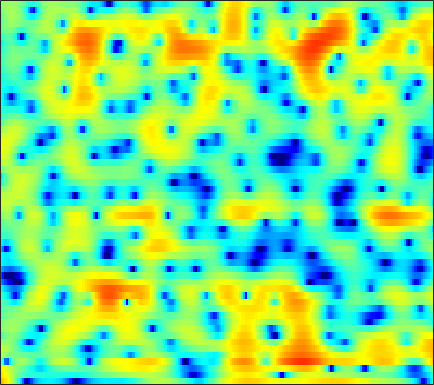

The table this chart was drawn from, first rows:
8.686, 7.8245, 6.5711, 5.1792, 4.026, 2.3127, 0.34546, -1.3538, -4.0185, -7.3782, -12.064, -17.676, -31.544, -17.619, -13.712, -10.753, -8.9736, -8.0682, -7.2133, -6.6661, -6.2988, -6.1391, -6.0541, -6.0655
7.061, 6.256, 5.145, 4.002, 3.135, 1.987, 0.8749, 0.08173, -0.8917, -1.74, -2.444, -2.873, -3.323, -3.647, -3.822, -3.98, -4.082, -4.129, -4.162, -4.171, -4.155, -4.13, -4.085, -4.052
6.61, 5.664, 4.464, 3.381, 2.657, 1.818, 1.096, 0.6101, -0.01442, -0.6473, -1.323, -1.882, -2.72, -3.68, -4.474, -5.571, -6.618, -7.241, -7.615, -7.297, -6.44, -5.641, -4.548, -3.544
1.121, -2.849, -11.9, -12.68, -6.656, -2.746, -0.6474, 0.3061, 1.05, 1.353, 1.308, 1.078, 0.5186, -0.3123, -1.086, -2.28, -3.576, -4.485, -5.13, -4.686, -3.384, -2.202, -0.7069, 0.564
2.654, 1.731, 0.7749, 0.1808, -0.07562, -0.2493, -0.3461, -0.4168, -0.5337, -0.6997, -0.9081, -1.081, -1.338, -1.563, -1.689, -1.76, -1.714, -1.614, -1.395, -1.078, -0.691, -0.3641, 0.08713, 0.5043
3.446, 2.866, 2.144, 1.464, 0.9534, 0.2399, -0.5469, -1.202, -2.164, -3.216, -4.269, -4.976, -5.687, -5.94, -5.763, -5.113, -4.171, -3.401, -2.382, -1.43, -0.5695, 0.003424, 0.6773, 1.227
0.6251, 0.7091, 0.7658, 0.6645, 0.4482, -0.04536, -0.8207, -1.611, -3.019, -4.937, -7.518, -10.14, -15.09, -18.36, -14.58, -10.02, -7.015, -5.334, -3.541, -2.067, -0.8089, 0.0267, 1.012, 1.851
-3.558, -1.999, -0.6697, 0.07422, 0.3461, 0.4089, 0.1743, -0.1842, -0.8849, -1.783, -2.762, -3.459, -4.321, -5.107, -5.583, -5.99, -6.171, -6.125, -5.761, -4.927, -3.693, -2.603, -1.113, 0.2892
0.105, 0.4085, 0.8072, 1.129, 1.284, 1.346, 1.236, 1.053, 0.6871, 0.1426, -0.5625, -1.168, -2.086, -3.234, -4.334, -6.283, -9.058, -12.21, -20.48, -20.14, -11.2, -7.594, -4.278, -1.89
-0.04652, 0.1714, 0.4571, 0.7163, 0.8752, 1.009, 1.052, 1.031, 0.9292, 0.7195, 0.3514, -0.01083, -0.5468, -1.146, -1.663, -2.43, -3.189, -3.673, -4.055, -4.01, -3.533, -2.973, -2.09, -1.174
-2.088, -1.471, -0.8242, -0.347, -0.0591, 0.2512, 0.5046, 0.6513, 0.8011, 0.9398, 1.024, 1.014, 0.9304, 0.8268, 0.7286, 0.5649, 0.3539, 0.1939, -0.01011, -0.1963, -0.3721, -0.4866, -0.6301, -0.7668
-2.485, -1.979, -1.523, -1.25, -1.119, -0.9555, -0.7201, -0.4912, -0.1362, 0.3497, 0.9591, 1.409, 1.914, 2.288, 2.5, 2.686, 2.724, 2.658, 2.42, 2.002, 1.396, 0.8012, -0.2146, -1.496
-1.614, -2.009, -2.745, -3.734, -4.649, -5.911, -6.716, -6.486, -5.057, -3.206, -1.395, -0.1302, 1.369, 2.546, 3.22, 3.876, 4.262, 4.379, 4.26, 3.847, 3.094, 2.285, 0.8319, -1.111
-2.601, -3.418, -4.892, -6.811, -8.702, -12.06, -15.97, -16.33, -12.51, -7.923, -4.47, -2.537, -0.4501, 1.309, 2.413, 3.546, 4.335, 4.713, 4.929, 4.791, 4.295, 3.675, 2.509, 0.9164
-5.581, -6.436, -7.811, -9.259, -10.27, -11.41, -12.11, -11.97, -11.04, -9.715, -7.665, -5.758, -3.338, -1.239, 0.1462, 1.734, 2.984, 3.677, 4.313, 4.617, 4.598, 4.381, 3.814, 2.932
-10.57, -12.18, -14.39, -16.5, -17.82, -19.36, -21.52, -24.15, -28.68, -22.35, -15.31, -11.72, -7.913, -4.843, -2.969, -0.9343, 0.6703, 1.627, 2.607, 3.286, 3.691, 3.831, 3.831, 3.655
-13.16, -15.93, -21.23, -31.42, -30.47, -23.42, -20.32, -19.36, -17.53, -15.06, -12.45, -10.14, -7.313, -4.912, -3.335, -1.539, -0.06099, 0.8522, 1.84, 2.582, 3.111, 3.381, 3.596, 3.673
-8.883, -10.01, -11.29, -12.13, -12.34, -12.07, -11.18, -10.37, -9.362, -7.868, -6.362, -5.295, -3.813, -2.4, -1.442, -0.2911, 0.6947, 1.321, 2.012, 2.555, 2.949, 3.162, 3.341, 3.401
-5.606, -6.119, -6.577, -6.769, -6.715, -6.369, -5.846, -5.256, -4.316, -3.466, -2.494, -1.766, -0.9083, -0.1176, 0.4082, 0.9995, 1.458, 1.731, 1.993, 2.175, 2.304, 2.378, 2.455, 2.491
-5.399, -6.033, -6.522, -6.383, -5.895, -4.882, -3.729, -2.897, -1.706, -0.6833, 0.1466, 0.7173, 1.323, 1.722, 1.903, 1.969, 1.834, 1.609, 1.18, 0.6734, 0.2395, 0.05475, 0.08438, 0.4213
-8.268, -11.48, -18.01, -15.3, -10.48, -6.286, -3.391, -1.748, -0.1508, 1.141, 2.099, 2.585, 3.025, 3.181, 3.098, 2.703, 1.934, 1.059, -0.6061, -3.025, -6.45, -9.186, -8.803, -5.032
-5.739, -6.664, -7.396, -6.923, -5.819, -3.987, -2.297, -1.102, 0.2119, 1.181, 1.964, 2.357, 2.643, 2.686, 2.534, 2.074, 1.287, 0.4586, -1.003, -2.88, -4.948, -6.102, -5.989, -4.201
-3.402, -3.39, -3.248, -2.898, -2.511, -1.871, -1.127, -0.6388, 0.05558, 0.664, 1.106, 1.385, 1.606, 1.653, 1.572, 1.301, 0.8617, 0.4339, -0.2163, -0.8847, -1.452, -1.73, -1.826, -1.583
-2.629, -2.32, -1.891, -1.486, -1.209, -0.8712, -0.5156, -0.2315, 0.09118, 0.5063, 0.8881, 1.143, 1.441, 1.609, 1.641, 1.54, 1.27, 0.964, 0.4329, -0.1965, -0.8682, -1.347, -1.866, -2.16
-2.434, -1.504, -0.6563, -0.2313, -0.1474, -0.274, -0.6149, -0.7336, -0.7723, -0.4328, 0.3514, 0.9748, 1.755, 2.345, 2.617, 2.724, 2.538, 2.196, 1.477, 0.4314, -0.9704, -2.283, -4.428, -6.801
-0.5289, 0.5076, 1.216, 1.204, 0.734, -0.5796, -3.12, -6.101, -10.91, -8.218, -3.305, -0.7985, 1.373, 2.689, 3.255, 3.55, 3.398, 3.022, 2.189, 0.9965, -0.6026, -2.145, -4.713, -7.943
2.277, 2.492, 2.543, 2.257, 1.768, 0.7387, -0.6965, -1.952, -2.91, -2.587, -1.049, 0.08431, 1.324, 2.055, 2.285, 2.207, 1.719, 1.126, 0.07976, -1.179, -2.484, -3.37, -4.289, -4.728
2.982, 3.04, 3.051, 2.97, 2.836, 2.557, 2.29, 2.05, 1.866, 1.802, 1.837, 1.867, 1.813, 1.574, 1.21, 0.4309, -0.7317, -1.898, -3.877, -6.368, -9.246, -11.11, -11.78, -10.29
2.062, 2.256, 2.519, 2.751, 2.901, 3.031, 3.111, 3.138, 3.08, 3.004, 2.79, 2.58, 2.135, 1.503, 0.8709, -0.2301, -1.683, -3.057, -5.367, -8.372, -12.29, -15.46, -16.18, -13.01
-0.5452, 0.01638, 0.8146, 1.569, 2.068, 2.643, 3.024, 3.256, 3.388, 3.39, 3.231, 3.012, 2.571, 1.946, 1.35, 0.375, -0.8064, -1.811, -3.286, -4.838, -6.278, -7.122, -7.818, -7.944
-5.808, -3.862, -1.665, 0.04764, 1.045, 2.052, 2.787, 3.133, 3.468, 3.56, 3.522, 3.365, 3.039, 2.547, 2.071, 1.292, 0.3508, -0.4644, -1.675, -2.988, -4.365, -5.403, -6.662, -7.607
-7.195, -4.507, -1.876, -0.004091, 1.017, 1.986, 2.644, 2.955, 3.196, 3.302, 3.275, 3.193, 2.987, 2.672, 2.35, 1.792, 1.053, 0.3672, -0.7588, -2.188, -4.023, -5.779, -8.938, -13.8
-0.7687, -0.1147, 0.7131, 1.359, 1.681, 1.919, 1.885, 1.809, 1.557, 1.394, 1.265, 1.269, 1.303, 1.345, 1.325, 1.182, 0.8653, 0.4959, -0.1879, -1.132, -2.35, -3.46, -5.153, -6.798
2.448, 2.523, 2.483, 2.206, 1.807, 1.015, -0.202, -1.287, -2.967, -4.316, -4.599, -4.064, -2.921, -1.856, -1.247, -0.7068, -0.4331, -0.3808, -0.4638, -0.6583, -0.9129, -1.119, -1.326, -1.373
4.058, 3.92, 3.521, 2.832, 2.074, 0.6121, -1.464, -3.695, -8.057, -16.3, -17.01, -10.89, -6.808, -4.649, -3.685, -2.927, -2.536, -2.368, -2.208, -2.024, -1.776, -1.522, -1.107, -0.6001
4.712, 4.599, 4.265, 3.7, 3.112, 2.044, 0.7607, -0.4355, -1.963, -3.344, -4.081, -4.237, -4.252, -4.325, -4.554, -5.104, -5.86, -6.391, -6.747, -6.512, -5.753, -4.992, -3.909, -2.83
4.384, 4.468, 4.448, 4.247, 3.979, 3.491, 2.841, 2.262, 1.439, 0.5402, -0.3513, -1.09, -2.182, -3.559, -4.889, -7.288, -10.84, -14.97, -22.72, -17.48, -12.61, -10.49, -8.616, -7.165
2.939, 3.355, 3.766, 4.002, 4.05, 3.984, 3.697, 3.439, 2.885, 2.233, 1.411, 0.6755, -0.4559, -1.859, -3.127, -5.135, -7.49, -9.298, -11.11, -11.64, -11.53, -11.71, -12.9, -15.07
0.242, 1.151, 2.105, 2.79, 3.139, 3.369, 3.414, 3.317, 3.036, 2.616, 2.029, 1.526, 0.7267, -0.1757, -0.9028, -1.929, -2.974, -3.735, -4.695, -5.583, -6.557, -7.476, -9.06, -10.69
-2.887, -1.543, -0.2153, 0.7066, 1.196, 1.558, 1.773, 1.73, 1.589, 1.288, 0.8595, 0.5008, -0.03369, -0.5371, -0.8675, -1.258, -1.553, -1.721, -1.905, -2.058, -2.205, -2.286, -2.308, -2.129
-4.029, -3.108, -2.206, -1.567, -1.27, -0.9789, -0.8785, -0.9624, -1.139, -1.561, -2.122, -2.611, -3.28, -3.763, -3.909, -3.683, -3.093, -2.519, -1.7, -0.95, -0.2756, 0.183, 0.7408, 1.268
-4.122, -4.052, -4.053, -4.131, -4.186, -4.166, -4.236, -4.145, -4.339, -4.798, -5.689, -6.825, -9.004, -12.03, -13.43, -10.98, -7.257, -4.984, -2.631, -0.8675, 0.4902, 1.293, 2.144, 2.806
-4.574, -5.41, -6.806, -8.466, -9.458, -9.968, -8.966, -7.961, -6.927, -6.358, -6.524, -7.159, -8.638, -10.57, -11.21, -9.174, -5.907, -3.72, -1.391, 0.405, 1.756, 2.515, 3.265, 3.744
-4.522, -5.753, -8.21, -12.26, -17.14, -20.23, -12.88, -9.7, -6.883, -5.303, -4.367, -3.886, -3.481, -3.034, -2.575, -1.691, -0.5535, 0.3715, 1.571, 2.646, 3.473, 3.929, 4.284, 4.323
-4.191, -4.613, -5.347, -6.146, -6.513, -6.64, -6.019, -5.184, -4.267, -3.382, -2.647, -2.177, -1.602, -1.019, -0.5197, 0.2224, 1.057, 1.705, 2.545, 3.273, 3.833, 4.117, 4.235, 4.018
-5.069, -4.638, -4.202, -3.887, -3.776, -3.556, -3.292, -3.233, -3.092, -2.986, -2.989, -3.03, -2.966, -2.728, -2.345, -1.568, -0.5811, 0.2162, 1.251, 2.135, 2.849, 3.217, 3.482, 3.466
-5.669, -4.612, -3.574, -2.854, -2.5, -2.184, -2.18, -2.353, -2.709, -3.455, -4.569, -5.657, -7.374, -8.642, -8.434, -6.501, -4.055, -2.393, -0.5395, 0.9206, 2.011, 2.605, 3.156, 3.437
-4.457, -3.429, -2.388, -1.655, -1.224, -0.997, -1.058, -1.196, -1.811, -2.875, -4.503, -6.213, -9.735, -14.98, -15.28, -9.576, -5.409, -3.191, -1.014, 0.6087, 1.786, 2.466, 3.115, 3.508
-3.171, -2.412, -1.529, -0.8703, -0.4539, -0.2166, -0.159, -0.158, -0.5301, -1.114, -1.873, -2.492, -3.322, -3.774, -3.71, -3.131, -2.187, -1.385, -0.3705, 0.5584, 1.333, 1.87, 2.449, 2.874
-3.393, -2.614, -1.674, -0.8988, -0.5563, -0.1578, 0.0815, 0.06088, -0.06396, -0.2545, -0.4592, -0.6534, -0.8769, -1.013, -1.091, -1.154, -1.188, -1.206, -1.205, -1.12, -0.7957, -0.3612, 0.4204, 1.266
-5.154, -3.866, -2.491, -1.51, -1.043, -0.6495, -0.6056, -0.7907, -0.9141, -1.032, -1.083, -1.054, -0.9264, -0.8996, -0.9783, -1.274, -1.923, -2.753, -4.368, -6.548, -7.9, -6.973, -4.006, -1.242
-6.438, -4.612, -2.989, -2.114, -1.746, -1.943, -2.689, -3.389, -4.598, -5.505, -5.407, -4.593, -3.323, -2.303, -1.802, -1.61, -2.027, -2.799, -4.628, -7.498, -10.1, -8.675, -4.674, -1.434
-3.639, -2.784, -1.986, -1.627, -1.74, -2.455, -3.948, -5.639, -9.879, -20.34, -15.85, -9.739, -5.535, -3.128, -1.962, -1.042, -0.6343, -0.5451, -0.6377, -0.7936, -0.6605, -0.3575, 0.3497, 1.166
-1.56, -1.032, -0.4752, -0.1798, -0.2602, -0.5887, -1.307, -2.057, -3.221, -3.987, -3.959, -3.441, -2.39, -1.323, -0.6629, 0.09352, 0.7038, 1.066, 1.477, 1.815, 2.07, 2.208, 2.274, 2.158
-1.952, -0.9486, 0.07769, 0.7153, 1.002, 1.087, 0.9157, 0.5872, 0.1494, -0.2925, -0.6702, -0.8809, -1.093, -1.118, -1.022, -0.6668, -0.0849, 0.4301, 1.141, 1.785, 2.223, 2.419, 2.41, 2.042
-2.329, -0.9797, 0.2772, 1.075, 1.454, 1.637, 1.546, 1.317, 0.8298, 0.07404, -0.9394, -1.88, -3.421, -5.145, -6.121, -6.186, -4.687, -3.178, -1.333, 0.1177, 1.162, 1.684, 2.063, 2.078
-0.5524, 0.1057, 0.7963, 1.271, 1.456, 1.537, 1.383, 1.151, 0.5498, -0.3619, -1.688, -3.074, -5.628, -9.671, -14.7, -17.03, -9.592, -6.183, -3.17, -1.163, 0.2271, 0.942, 1.57, 1.892
0.6674, 0.7945, 0.9496, 1.05, 1.075, 1.04, 0.8914, 0.6829, 0.2582, -0.3369, -1.121, -1.839, -2.877, -3.89, -4.383, -4.421, -3.724, -2.891, -1.71, -0.6504, 0.2029, 0.6794, 1.106, 1.331
